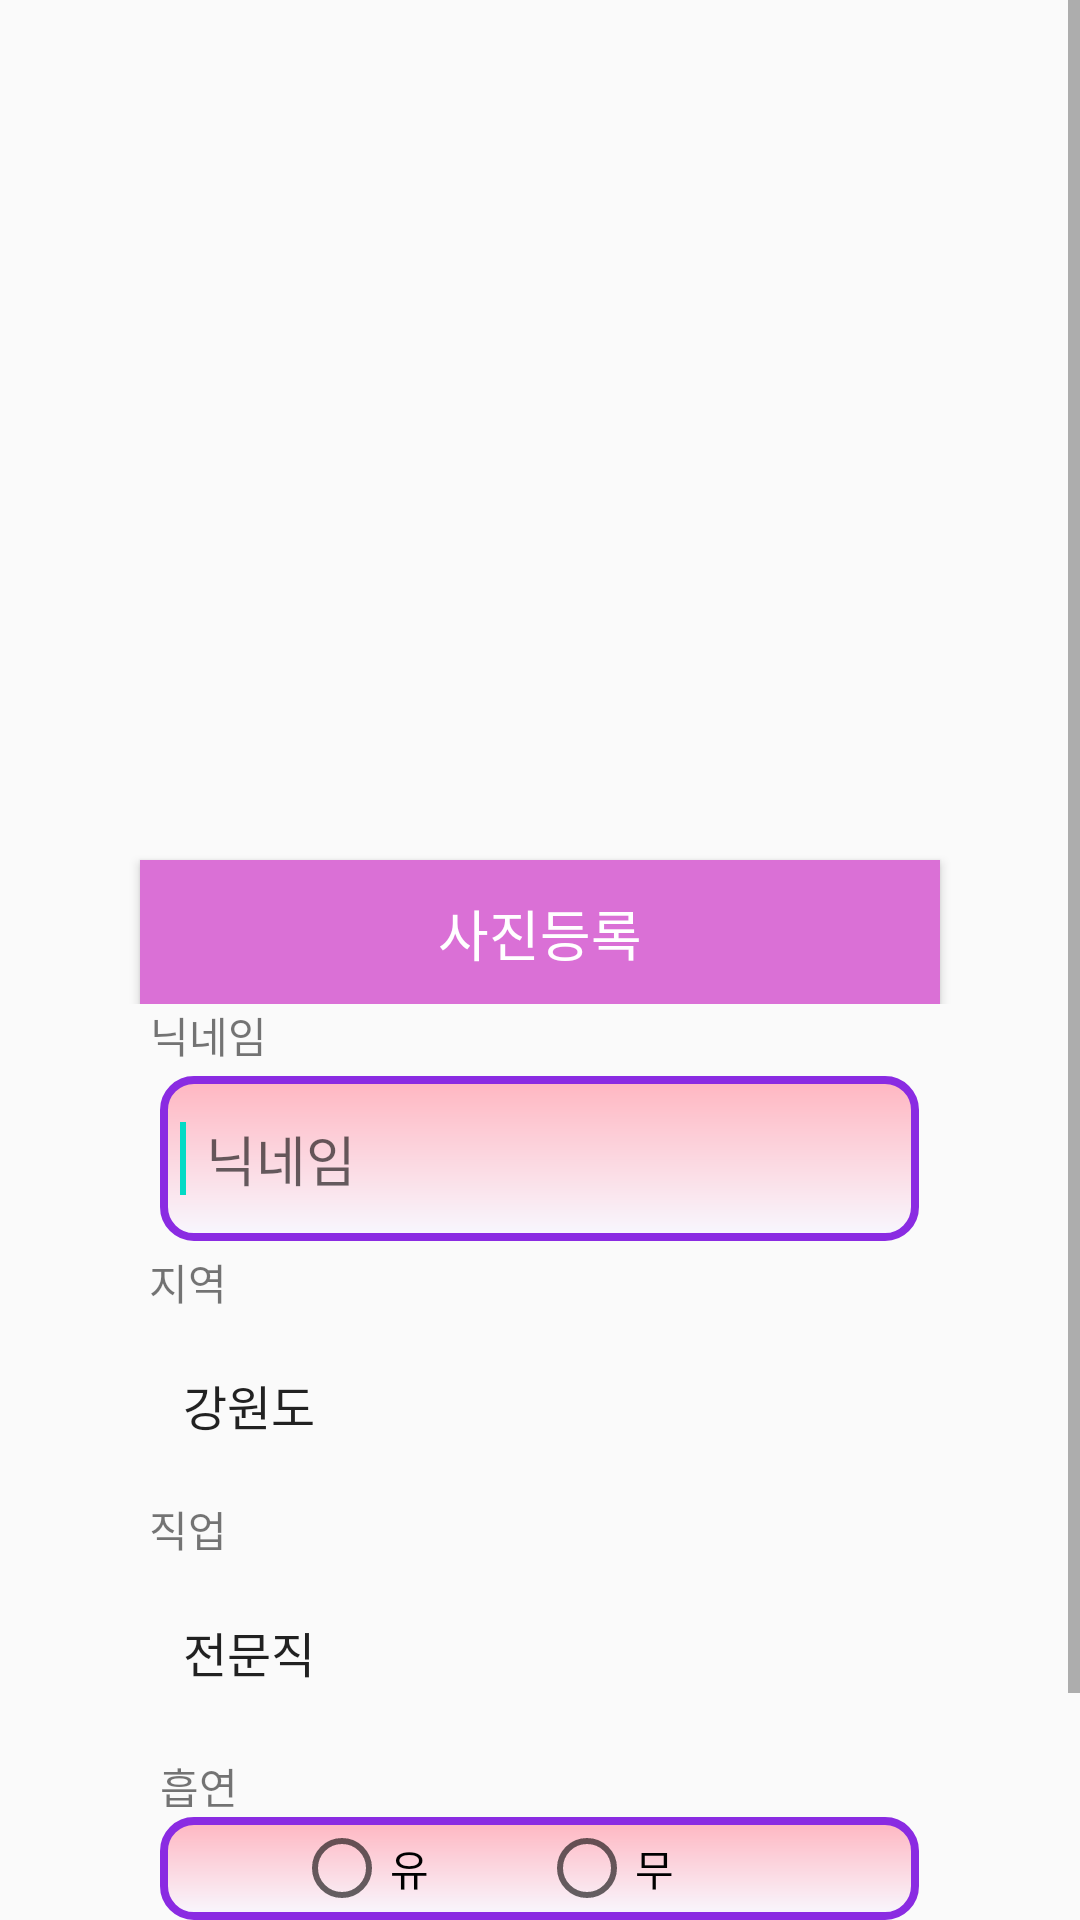

Reconstruct the res/layout file that produces this screen, plus the resources it refers to.
<!-- AndroidManifest.xml: application theme AppTheme -->
<!-- res/layout/my_profile_re.xml -->
<?xml version="1.0" encoding="utf-8"?>
<ScrollView
    xmlns:android="http://schemas.android.com/apk/res/android"
    xmlns:tools="http://schemas.android.com/tools"
    android:layout_width="match_parent"
    android:layout_height="match_parent"
    tools:context=".MyProfileReActivity"
    android:orientation="vertical"
    android:gravity="center">

<LinearLayout
    android:layout_marginTop="20dp"
    android:layout_width="match_parent"
    android:layout_height="match_parent"
    android:orientation="vertical"
    android:gravity="center">


        <LinearLayout
            android:layout_width="match_parent"
            android:layout_height="wrap_content"
            android:gravity="center"
            android:orientation="vertical">

            <ImageView
                android:id="@+id/my_pic_re"
                android:layout_width="800px"
                android:layout_height="800px"
                android:src="@drawable/profile" />

            <Button
                android:id="@+id/my_upload_re"
                android:layout_width="800px"
                android:layout_height="wrap_content"
                android:background="#FFDA70D6"
                android:text="사진등록"
                android:textColor="#FFFFFF"
                android:textSize="55px" />

        </LinearLayout>

        <LinearLayout
            android:layout_width="wrap_content"
            android:layout_height="wrap_content"
            android:orientation="vertical">

            <TextView
                android:layout_width="wrap_content"
                android:layout_height="wrap_content"
                android:gravity="center"
                android:text="닉네임" />

            <EditText
                android:id="@+id/c_nickname_re"
                android:layout_width="253dp"
                android:layout_height="55dp"
                android:layout_margin="10px"
                android:background="@drawable/edit_border"
                android:ems="10"
                android:hint="  닉네임"
                android:lineSpacingExtra="14.5px"
                android:padding="20px"
                android:text="">

                <requestFocus />
            </EditText>

        </LinearLayout>

        <LinearLayout
            android:layout_width="wrap_content"
            android:layout_height="wrap_content"
            android:orientation="vertical">

            <TextView
                android:layout_width="wrap_content"
                android:layout_height="wrap_content"
                android:gravity="center"
                android:text="지역" />

            <Spinner
                android:id="@+id/c_region_re"
                android:layout_width="254dp"
                android:layout_height="55dp"
                android:layout_margin="10px"
                android:background="@drawable/spinner_border"
                android:ems="10"
                android:entries="@array/city"
                android:lineSpacingExtra="14.5px"
                android:spinnerMode="dialog" />

        </LinearLayout>


        <LinearLayout
            android:layout_width="wrap_content"
            android:layout_height="wrap_content"
            android:orientation="vertical">

            <TextView
                android:layout_width="wrap_content"
                android:layout_height="wrap_content"
                android:gravity="center"
                android:text="직업" />

            <Spinner
                android:id="@+id/c_job_re"
                android:layout_width="254dp"
                android:layout_height="55dp"
                android:layout_margin="10px"
                android:background="@drawable/spinner_border"
                android:ems="10"
                android:entries="@array/job"
                android:lineSpacingExtra="14.5px"
                android:spinnerMode="dialog" />

        </LinearLayout>

        <LinearLayout
            android:layout_width="253dp"
            android:layout_height="55dp"
            android:layout_margin="10px"
            android:orientation="vertical">

            <TextView
                android:layout_width="wrap_content"
                android:layout_height="wrap_content"
                android:gravity="center"
                android:text="흡연" />


            <RadioGroup
                android:id="@+id/c_smoke_re"
                android:layout_width="match_parent"
                android:layout_height="match_parent"
                android:background="@drawable/edit_border"
                android:ems="10"
                android:gravity="center"
                android:lineSpacingExtra="14.5px"
                android:orientation="horizontal">

                <RadioButton
                    android:id="@+id/c_smoke_ok_re"
                    android:layout_width="wrap_content"
                    android:layout_height="wrap_content"
                    android:ems="5"
                    android:text="유" />

                <RadioButton
                    android:id="@+id/c_smoke_no_re"
                    android:layout_width="wrap_content"
                    android:layout_height="wrap_content"
                    android:ems="5"
                    android:text="무" />

            </RadioGroup>

        </LinearLayout>

    <LinearLayout
        android:layout_width="wrap_content"
        android:layout_height="wrap_content"
        android:orientation="vertical">
        <TextView
            android:layout_width="wrap_content"
            android:layout_height="wrap_content"
            android:gravity="center"
            android:text="키" />

        <EditText
            android:inputType="number"
            android:layout_width="253dp"
            android:layout_height="55dp"
            android:layout_margin="10px"
            android:background="@drawable/edit_border"
            android:ems="10"
            android:lineSpacingExtra="14.5px"
            android:id="@+id/c_height_re"
            android:hint="  키(cm)"
            android:padding="20px"
            android:text=""/>

    </LinearLayout>

</LinearLayout>
</ScrollView>
<!-- resources referenced by this layout -->
<resources>
  <string-array name="city">
          <item>강원도</item>
          <item>경기도</item>
          <item>경상도</item>
          <item>광주광역시</item>
          <item>대구광역시</item>
          <item>대전광역시</item>
          <item>부산광역시</item>
          <item>서울특별시</item>
          <item>세종특별자치시</item>
          <item>울산광역시</item>
          <item>인천광역시</item>
          <item>전라도</item>
          <item>제주도</item>
          <item>충청도</item>
      </string-array>
  <string-array name="job">
          <item>전문직</item>
          <item>사무직</item>
          <item>서비스/영업/판매직</item>
          <item>생산/기술/노무직</item>
          <item>교사/학원강사</item>
          <item>공무원(공기업포함)</item>
          <item>대학생/대학원생</item>
          <item>개인사업가</item>
          <item>무직</item>
      </string-array>
  <!-- drawable edit_border (drawable) -->
  <?xml version="1.0" encoding="utf-8"?>
      <shape xmlns:android="http://schemas.android.com/apk/res/android"
          android:shape="rectangle">
  
      <stroke
          android:color="#8A2BE2"
          android:width="2.5dp" />
      <corners android:radius="10dp" />
      <gradient
          android:type="linear"
          android:angle="270"
          android:startColor="#FFFFB6C1"
          android:endColor="#F8F8FF" />
      </shape>
  <style name="AppTheme" parent="Theme.AppCompat.Light.NoActionBar">
          
          <item name="colorPrimary">@color/colorPrimary</item>
          <item name="colorPrimaryDark">@color/colorPrimaryDark</item>
          <item name="colorAccent">@color/colorAccent</item>
      </style>
  <!-- not gathered from this repository: default colours our renderer supplied (Android Studio template values) -->
  <color name="colorPrimary">#FF6200EE</color>
  <color name="colorPrimaryDark">#FF3700B3</color>
  <color name="colorAccent">#FF03DAC5</color>
</resources>
